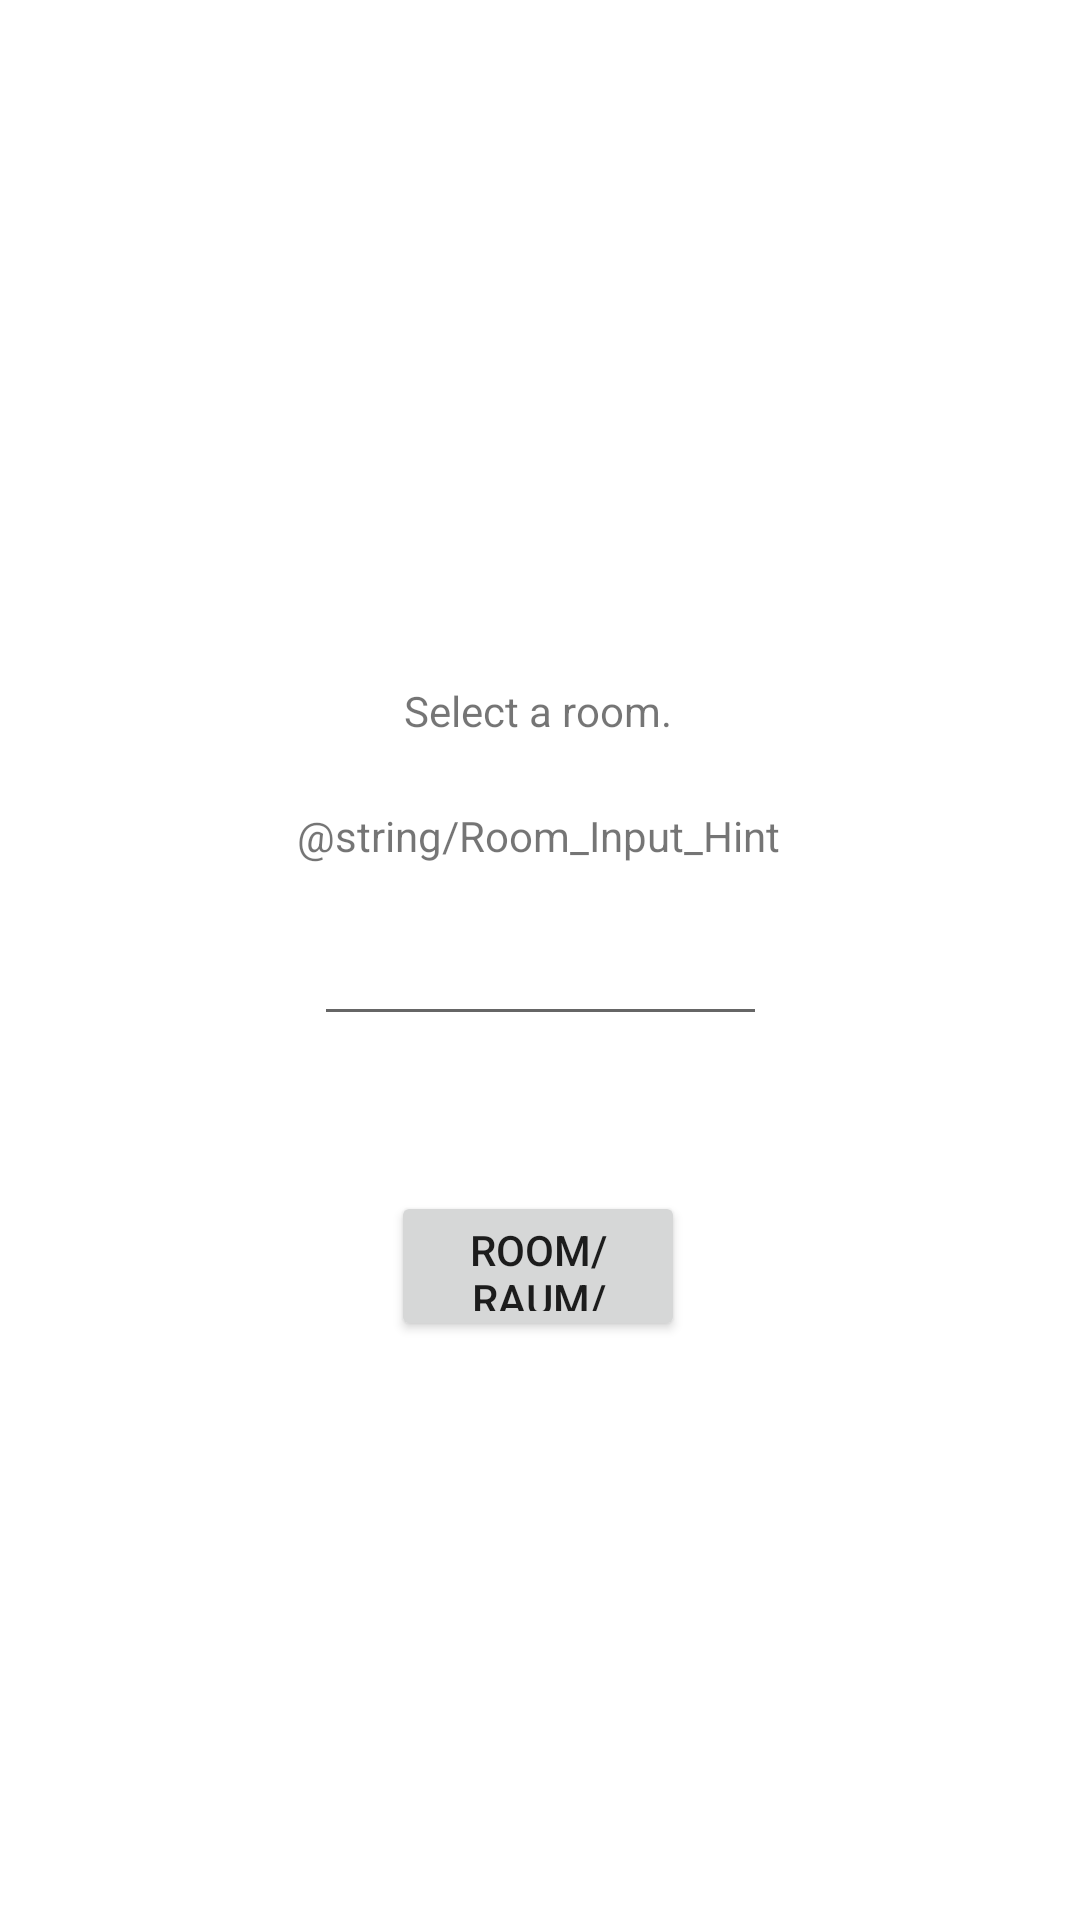

This screen was rendered from an Android layout file. Write that file and the resources it references.
<!-- AndroidManifest.xml: application theme Theme.Mobile_Computing -->
<!-- res/layout/activity_room_selector.xml -->
<?xml version="1.0" encoding="utf-8"?>
<androidx.constraintlayout.widget.ConstraintLayout xmlns:android="http://schemas.android.com/apk/res/android"
    xmlns:app="http://schemas.android.com/apk/res-auto"
    xmlns:tools="http://schemas.android.com/tools"
    android:id="@+id/Hint_textView"
    android:layout_width="match_parent"
    android:layout_height="match_parent"
    tools:context=".Room_Selector">

    <TextView
        android:id="@+id/textView_Select_Room"
        android:layout_width="wrap_content"
        android:layout_height="wrap_content"
        android:text="@string/Room_Selector"
        app:layout_constraintBottom_toBottomOf="parent"
        app:layout_constraintEnd_toEndOf="parent"
        app:layout_constraintHorizontal_bias="0.498"
        app:layout_constraintStart_toStartOf="parent"
        app:layout_constraintTop_toTopOf="parent"
        app:layout_constraintVertical_bias="0.366" />

    <EditText
        android:id="@+id/editText_Room_Name"
        android:layout_width="151dp"
        android:layout_height="52dp"
        android:ems="10"
        android:inputType="textPersonName"
        app:layout_constraintBottom_toBottomOf="parent"
        app:layout_constraintEnd_toEndOf="parent"
        app:layout_constraintStart_toStartOf="parent"
        app:layout_constraintTop_toTopOf="parent"
        app:layout_constraintVertical_bias="0.499" />

    <Button
        android:id="@+id/Button_Room_Input"
        android:layout_width="98dp"
        android:layout_height="50dp"
        android:text="@string/Room"
        app:layout_constraintBottom_toBottomOf="parent"
        app:layout_constraintEnd_toEndOf="parent"
        app:layout_constraintHorizontal_bias="0.498"
        app:layout_constraintStart_toStartOf="parent"
        app:layout_constraintTop_toTopOf="parent"
        app:layout_constraintVertical_bias="0.673" />

    <TextView
        android:id="@+id/textView_False_Input"
        android:layout_width="wrap_content"
        android:layout_height="wrap_content"
        android:text="@string/Empty_Input"
        android:visibility="invisible"
        app:layout_constraintBottom_toBottomOf="parent"
        app:layout_constraintEnd_toEndOf="parent"
        app:layout_constraintHorizontal_bias="0.498"
        app:layout_constraintStart_toStartOf="parent"
        app:layout_constraintTop_toTopOf="parent"
        app:layout_constraintVertical_bias="0.58" />

    <TextView
        android:id="@+id/textView_Hint_Input"
        android:layout_width="wrap_content"
        android:layout_height="wrap_content"
        android:text="@string/Room_Input_Hint"
        app:layout_constraintBottom_toBottomOf="parent"
        app:layout_constraintEnd_toEndOf="parent"
        app:layout_constraintHorizontal_bias="0.498"
        app:layout_constraintStart_toStartOf="parent"
        app:layout_constraintTop_toTopOf="parent"
        app:layout_constraintVertical_bias="0.433" />

</androidx.constraintlayout.widget.ConstraintLayout>
<!-- resources referenced by this layout -->
<resources>
  <string name="Empty_Input">Enter a room./ Geben Sie einen Raum ein./ Saisissez une salle.</string>
  <string name="Room">      Room/ Raum/ Chambre</string>
  <string name="Room_Input_Hint">Veuillez saisir l\'espace sans espaces ni symboles qui ne correspondent pas au schéma classique de dénomination.</string>
  <string name="Room_Selector">Select a room.</string>
  <style name="Theme.Mobile_Computing" parent="Theme.MaterialComponents.DayNight.DarkActionBar">
          
          <item name="colorPrimary">@color/purple_500</item>
          <item name="colorPrimaryVariant">@color/purple_700</item>
          <item name="colorOnPrimary">@color/white</item>
          
          <item name="colorSecondary">@color/teal_200</item>
          <item name="colorSecondaryVariant">@color/teal_700</item>
          <item name="colorOnSecondary">@color/black</item>
          
          <item name="android:statusBarColor" tools:targetApi="l">?attr/colorPrimaryVariant</item>
          
      </style>
  <!-- not gathered from this repository: default colours our renderer supplied (Android Studio template values) -->
  <color name="purple_500">#FF6200EE</color>
  <color name="purple_700">#FF3700B3</color>
  <color name="teal_200">#FF03DAC5</color>
  <color name="teal_700">#FF018786</color>
  <color name="black">#FF000000</color>
  <color name="white">#FFFFFFFF</color>
</resources>
